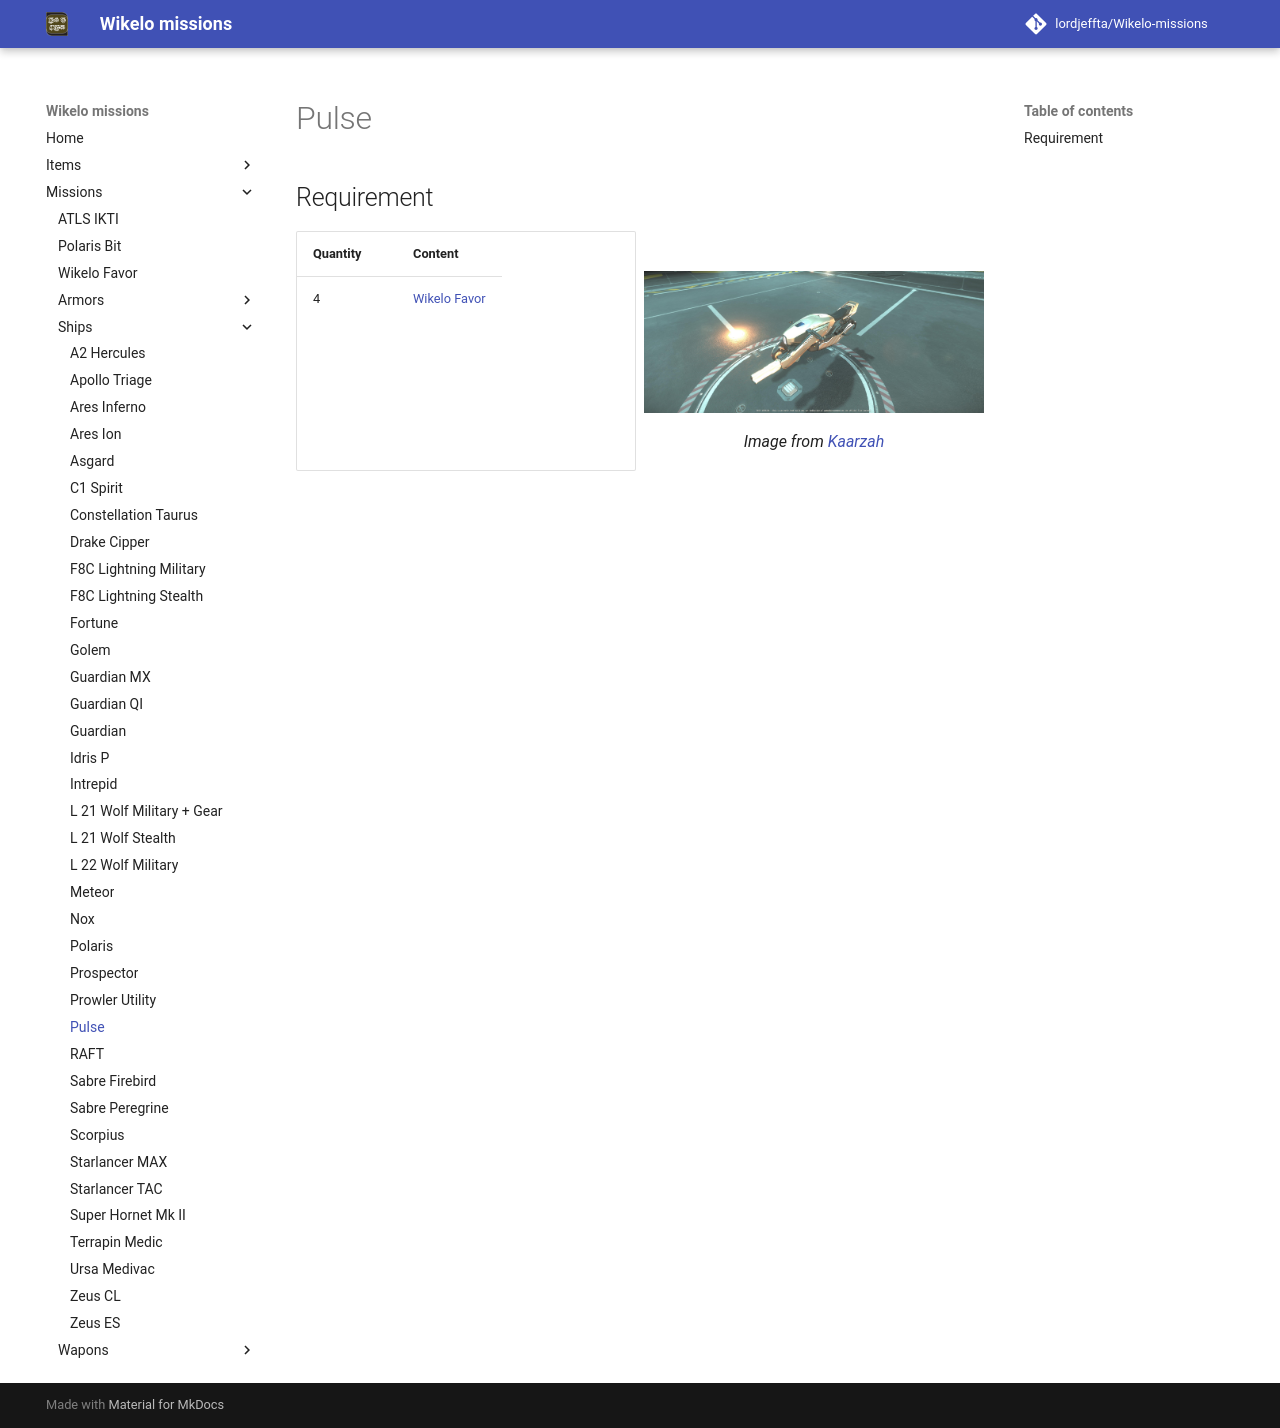

repository: LordJeffta/Wikelo-missions · page: Missions/Ships/Pulse/index.html · generator: mkdocs

## Requirement

<div class="grid" markdown>

| Quantity | Content                                             |
|----------|-----------------------------------------------------|
| 4        | [Wikelo Favor](../Wikelo Favor.md)                  |

![Image title](../../Assets/Ships/pulse_Kaarzah.jpg){ align=right }
/// caption
Image from [Kaarzah](https://imgur.com/WiQWUYa){target="_blank"}
///

</div>
